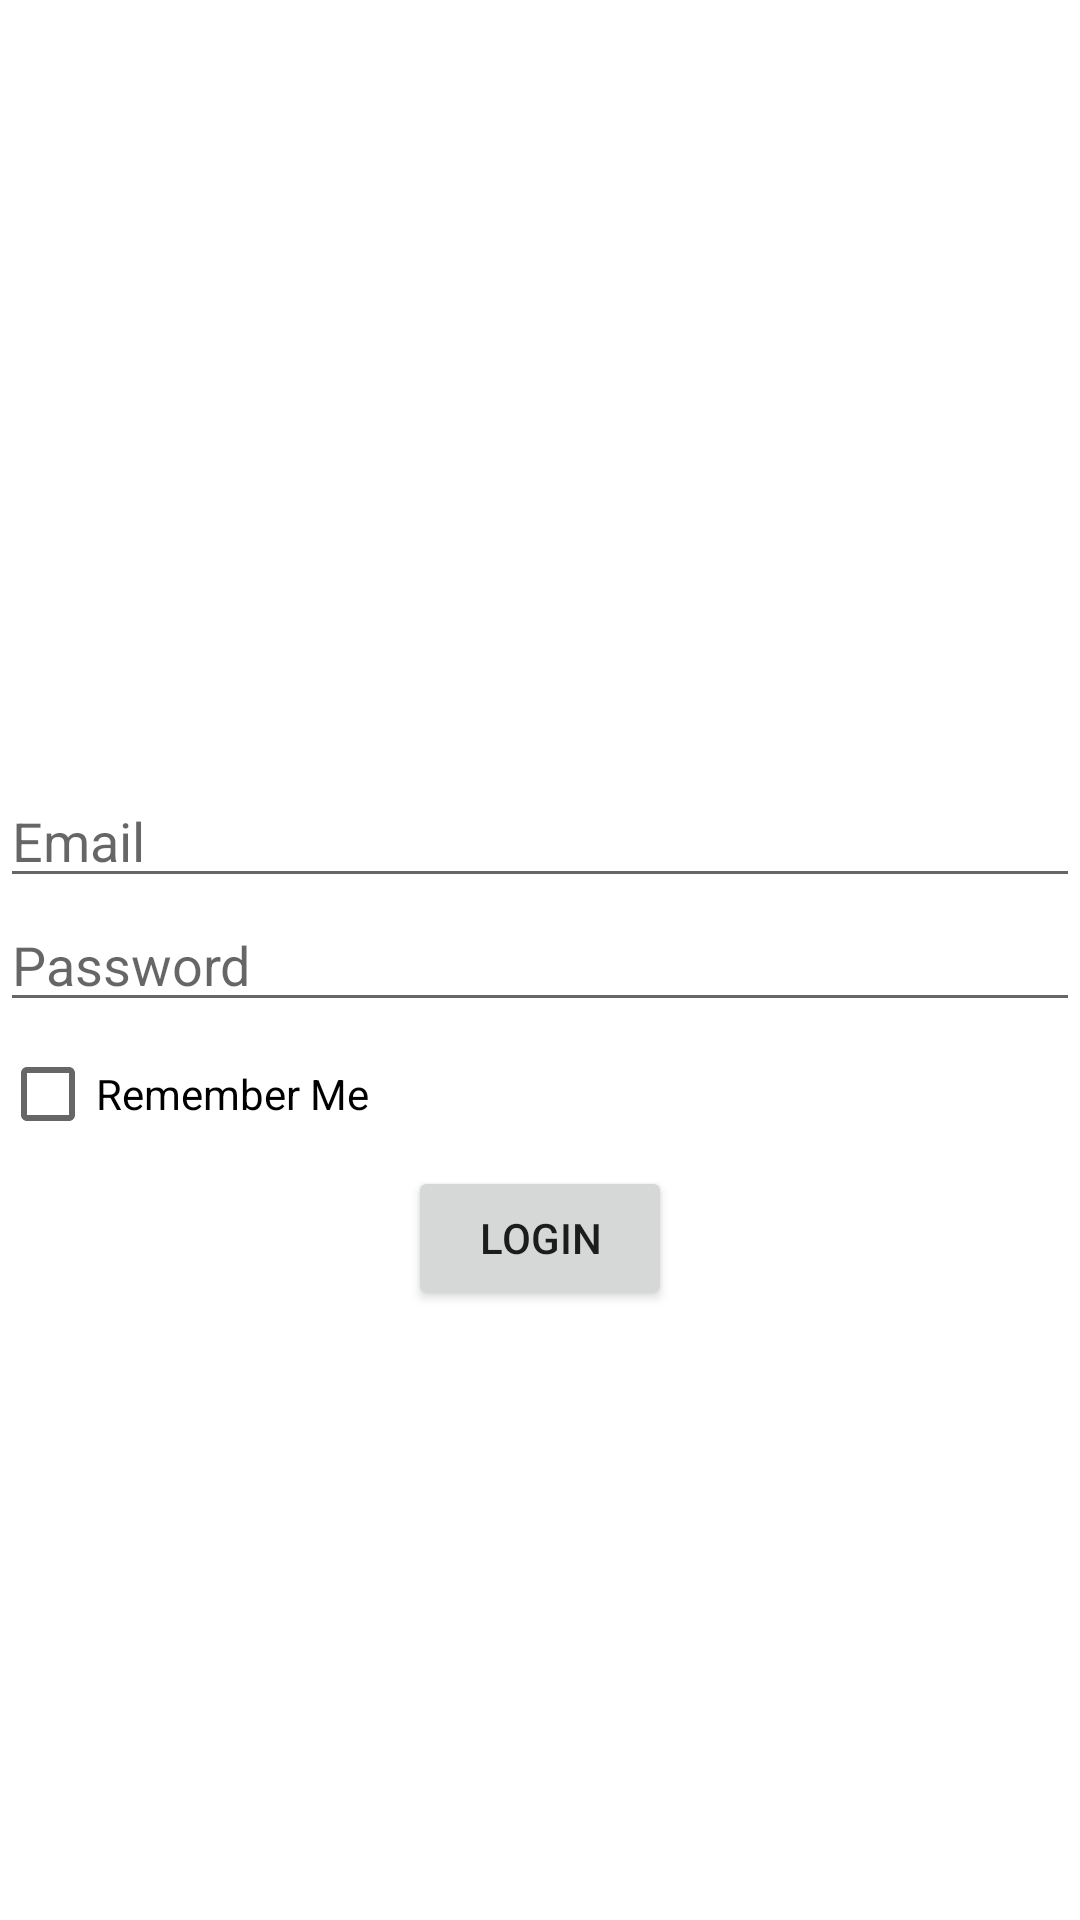

Produce the Android XML layout that renders to this screen, including the resource entries it uses.
<!-- AndroidManifest.xml: application theme Theme.Android3 -->
<!-- res/layout/activity_main.xml -->
<?xml version="1.0" encoding="utf-8"?>

<androidx.constraintlayout.widget.ConstraintLayout xmlns:android="http://schemas.android.com/apk/res/android"
    xmlns:app="http://schemas.android.com/apk/res-auto"
    xmlns:tools="http://schemas.android.com/tools"
    android:layout_width="match_parent"
    android:layout_height="match_parent"
    tools:context=".MainActivity">

    <EditText
        android:id="@+id/etEMail"
        android:layout_width="match_parent"
        android:layout_height="wrap_content"
        android:hint="Email"
        app:layout_constraintLeft_toLeftOf="parent"
        app:layout_constraintRight_toRightOf="parent"
        app:layout_constraintBottom_toTopOf="@id/etPassword" />

    <EditText
        android:id="@+id/etPassword"
        android:layout_width="match_parent"
        android:layout_height="wrap_content"
        android:hint="Password"
        app:layout_constraintBottom_toBottomOf="parent"
        app:layout_constraintLeft_toLeftOf="parent"
        app:layout_constraintRight_toRightOf="parent"
        app:layout_constraintTop_toTopOf="parent" />


    <CheckBox
        android:id="@+id/cbRemeberMe"
        android:layout_width="wrap_content"
        android:layout_height="wrap_content"
        android:text="Remember Me"
        app:layout_constraintTop_toBottomOf="@id/etPassword"
        app:layout_constraintStart_toStartOf="parent"
        />

    <Button
        android:id="@+id/btnLogin"
        android:layout_width="wrap_content"
        android:layout_height="wrap_content"
        android:text="Login"
        app:layout_constraintTop_toBottomOf="@id/cbRemeberMe"
        app:layout_constraintStart_toStartOf="parent"
        app:layout_constraintEnd_toEndOf="parent"/>


</androidx.constraintlayout.widget.ConstraintLayout>
<!-- resources referenced by this layout -->
<resources>
  <style name="Theme.Android3" parent="Theme.MaterialComponents.DayNight.DarkActionBar">
          
          <item name="colorPrimary">@color/purple_500</item>
          <item name="colorPrimaryVariant">@color/purple_700</item>
          <item name="colorOnPrimary">@color/white</item>
          
          <item name="colorSecondary">@color/teal_200</item>
          <item name="colorSecondaryVariant">@color/teal_700</item>
          <item name="colorOnSecondary">@color/black</item>
          
          <item name="android:statusBarColor" tools:targetApi="l">?attr/colorPrimaryVariant</item>
          
      </style>
  <!-- not gathered from this repository: default colours our renderer supplied (Android Studio template values) -->
  <color name="purple_500">#FF6200EE</color>
  <color name="purple_700">#FF3700B3</color>
  <color name="teal_200">#FF03DAC5</color>
  <color name="teal_700">#FF018786</color>
  <color name="black">#FF000000</color>
  <color name="white">#FFFFFFFF</color>
</resources>
